The GitHub repository kevoctavian/ProgramRLD contains a labelled image folder "RLD_Dataset_Split" with 4 categories: bacterial blight, healthy, rice blast, tungro. Examples follow, each with its label.

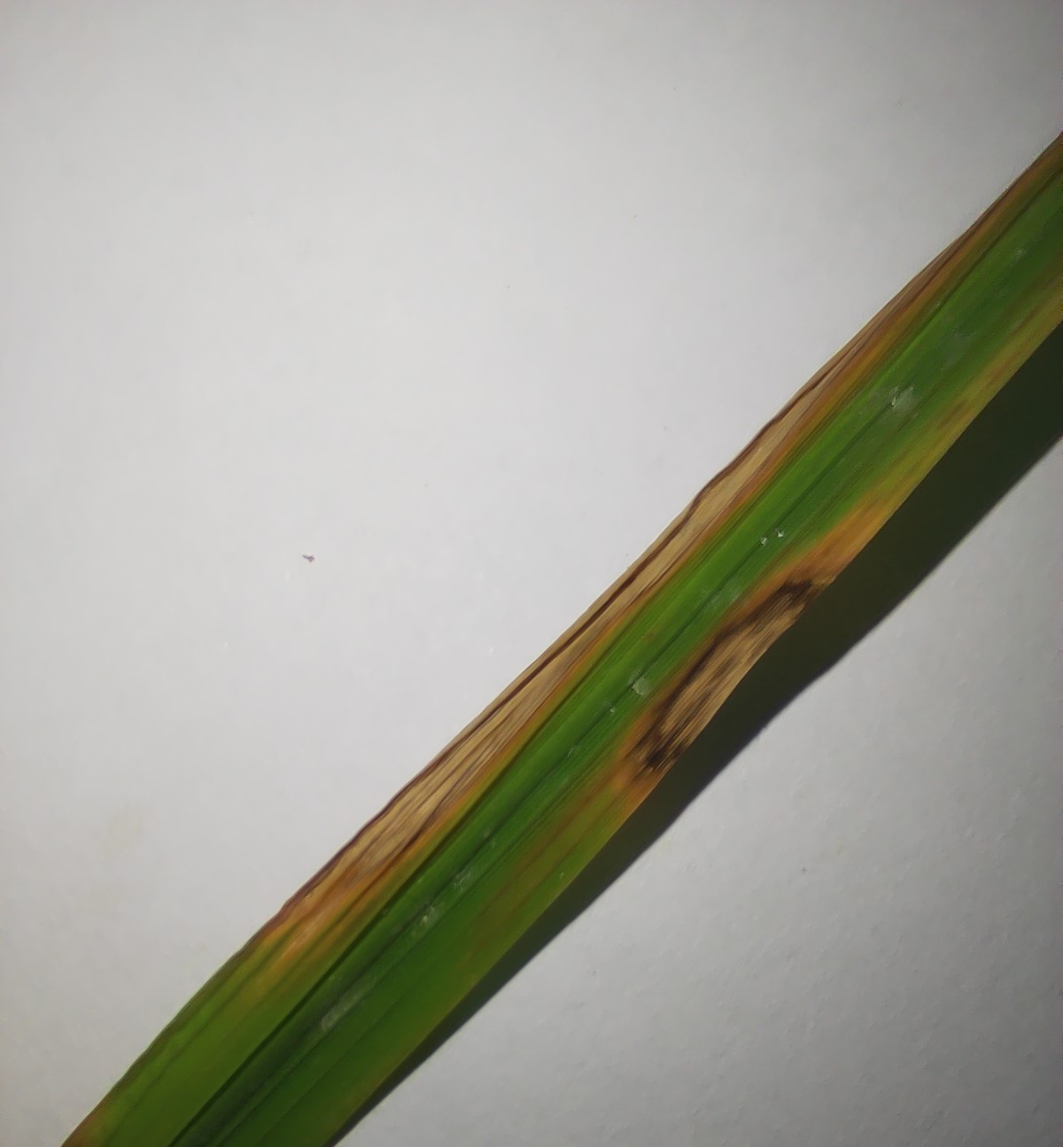
Label: rice blast

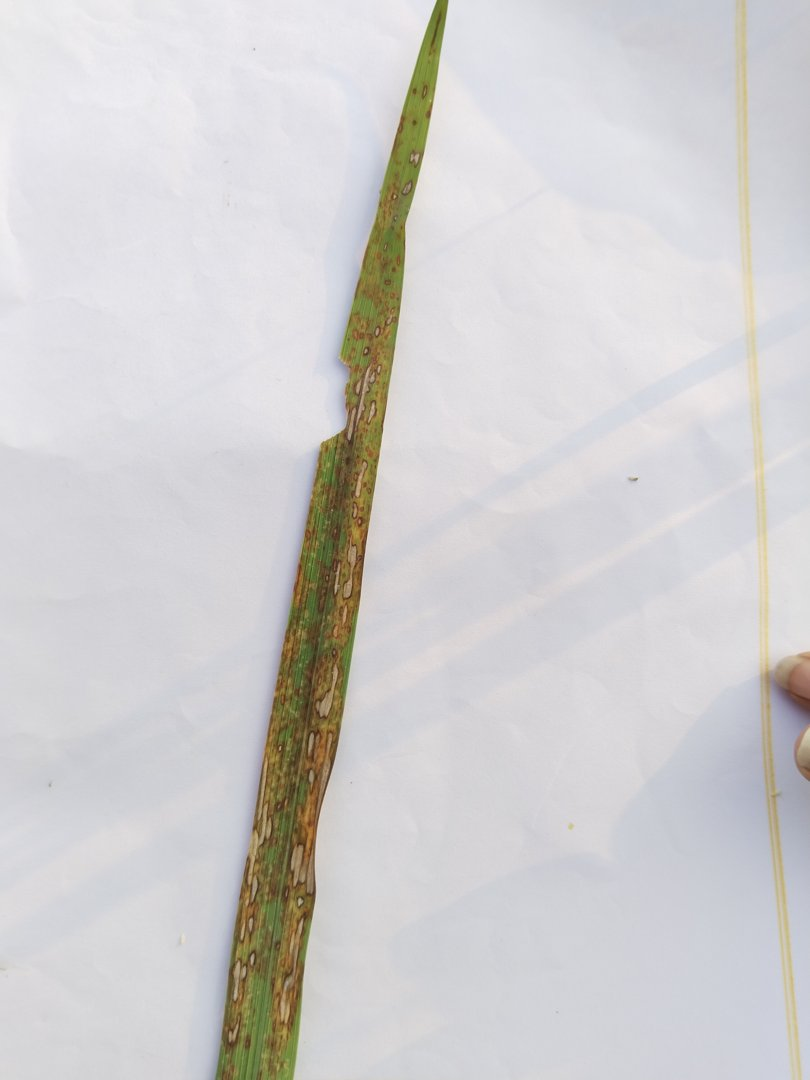
Label: rice blast

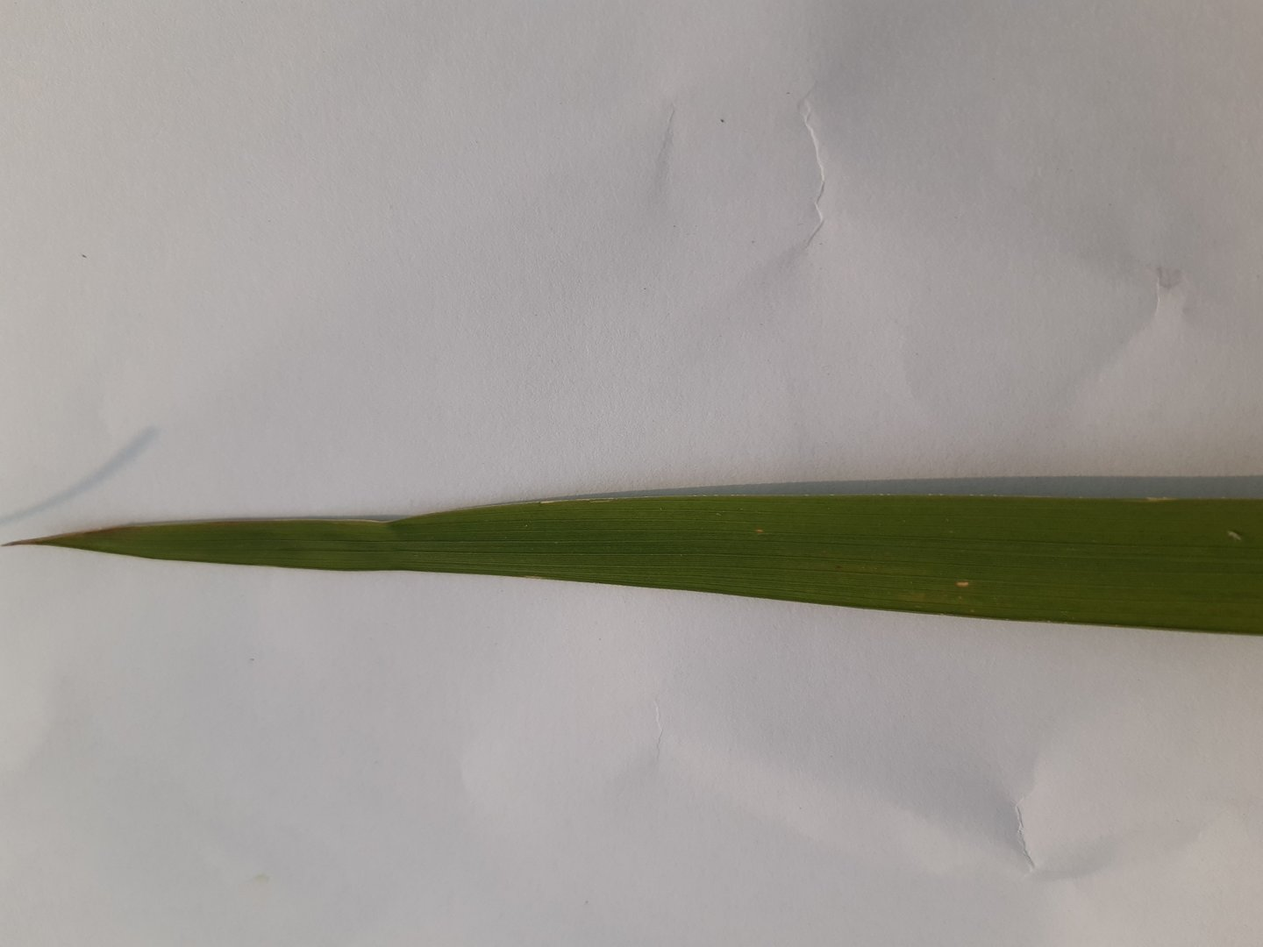
Label: healthy

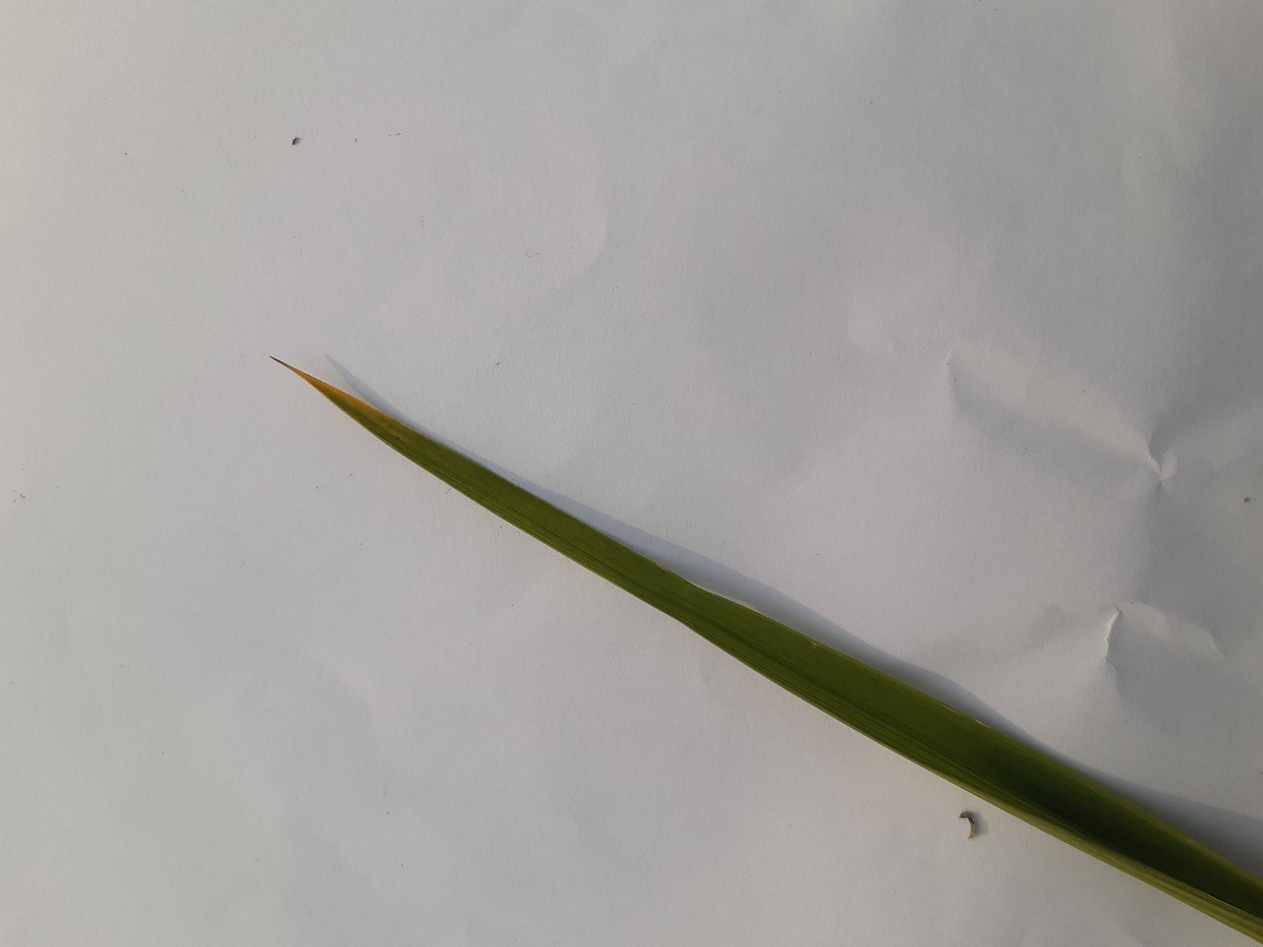
Label: tungro

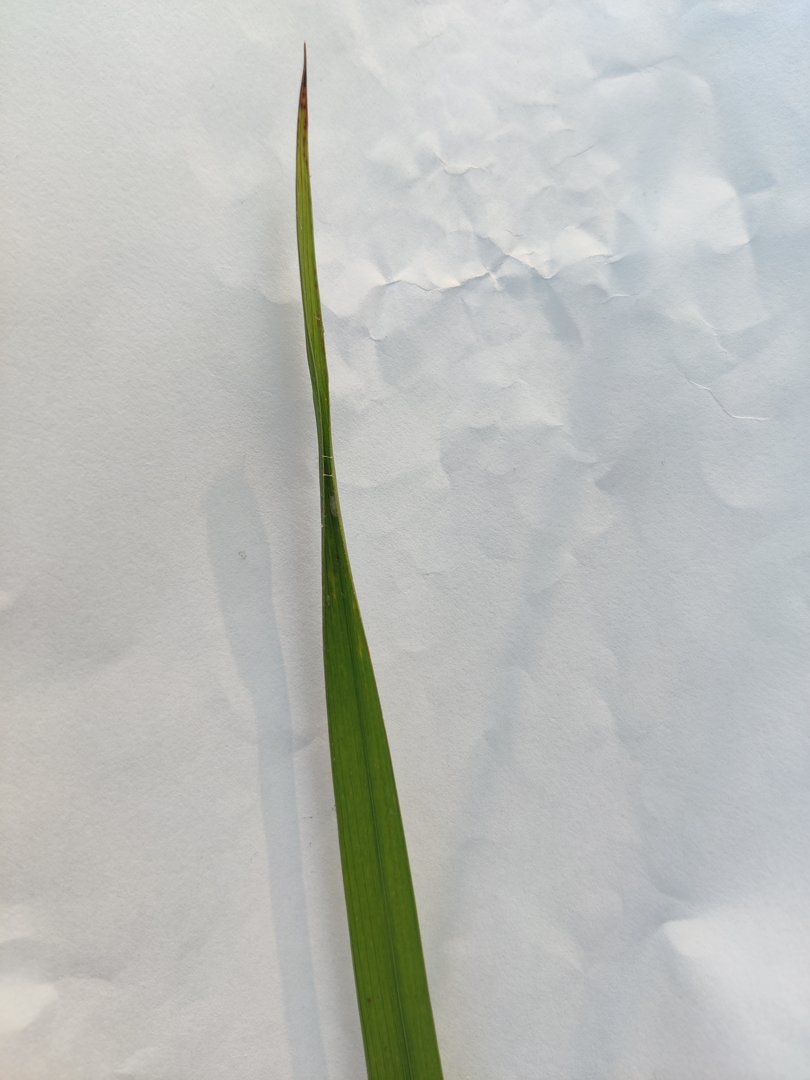
Label: rice blast

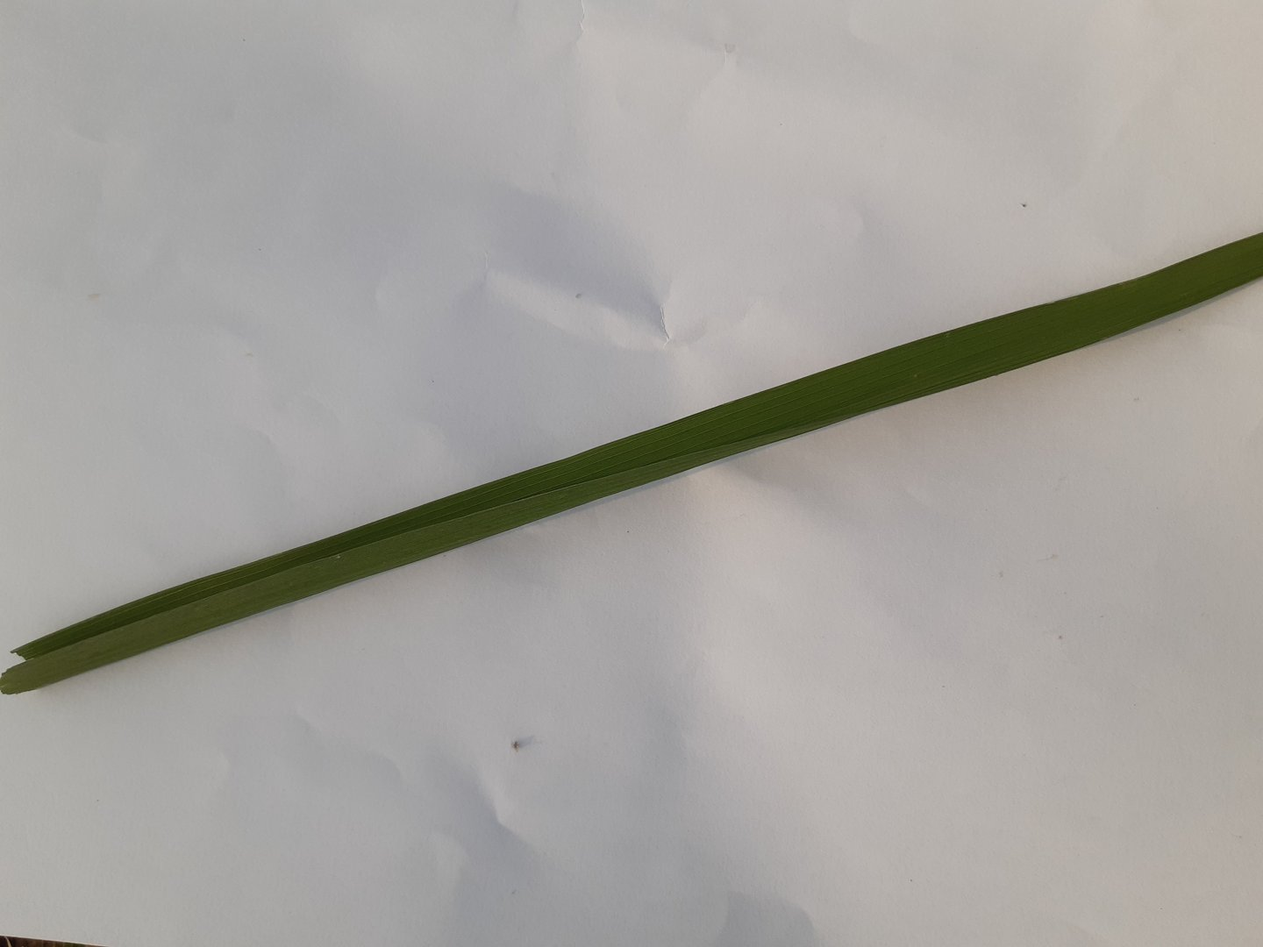
Label: healthy
